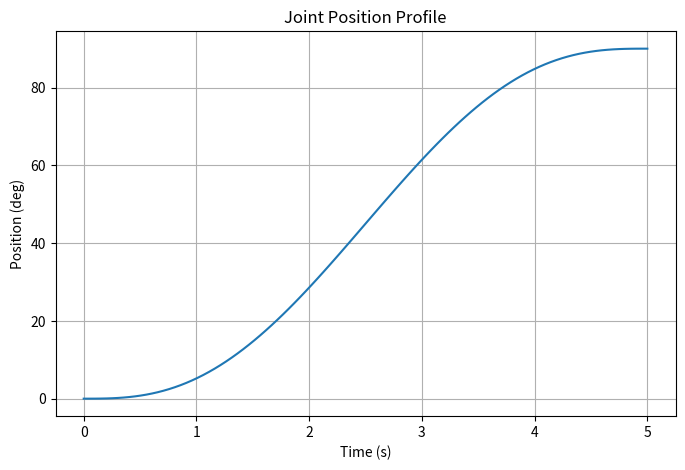

Write Python code to recreate this figure. (Note: this script raises an exception after producing the figure.)
import numpy as np
import matplotlib.pyplot as plt


def calculate_velocity(position, dt):

    velocity = np.gradient(
        position,
        dt
    )

    return velocity



def calculate_acceleration(velocity, dt):

    acceleration = np.gradient(
        velocity,
        dt
    )

    return acceleration



if __name__ == "__main__":


    T = 5

    steps = 100


    time = np.linspace(
        0,
        T,
        steps
    )


    q0 = 0

    qf = 90


    q = (
        q0
        +
        (qf-q0)
        *
        (
            10*(time/T)**3
            -
            15*(time/T)**4
            +
            6*(time/T)**5
        )
    )


    dt = time[1]-time[0]


    velocity = calculate_velocity(
        q,
        dt
    )


    acceleration = calculate_acceleration(
        velocity,
        dt
    )


    print(
        "Maximum velocity:",
        np.max(abs(velocity)),
        "deg/s"
    )


    print(
        "Maximum acceleration:",
        np.max(abs(acceleration)),
        "deg/s^2"
    )



    plt.figure(figsize=(8,5))

    plt.plot(
        time,
        q
    )

    plt.xlabel(
        "Time (s)"
    )

    plt.ylabel(
        "Position (deg)"
    )

    plt.title(
        "Joint Position Profile"
    )

    plt.grid()

    plt.savefig(
        "../results/position_profile.png",
        dpi=300,
        bbox_inches="tight"
    )

    plt.close()



    plt.figure(figsize=(8,5))

    plt.plot(
        time,
        velocity
    )

    plt.xlabel(
        "Time (s)"
    )

    plt.ylabel(
        "Velocity (deg/s)"
    )

    plt.title(
        "Joint Velocity Profile"
    )

    plt.grid()

    plt.savefig(
        "../results/velocity_profile.png",
        dpi=300,
        bbox_inches="tight"
    )

    plt.close()



    plt.figure(figsize=(8,5))

    plt.plot(
        time,
        acceleration
    )

    plt.xlabel(
        "Time (s)"
    )

    plt.ylabel(
        "Acceleration (deg/s²)"
    )

    plt.title(
        "Joint Acceleration Profile"
    )

    plt.grid()

    plt.savefig(
        "../results/acceleration_profile.png",
        dpi=300,
        bbox_inches="tight"
    )

    plt.close()


    print(
        "Analysis completed"
    )
